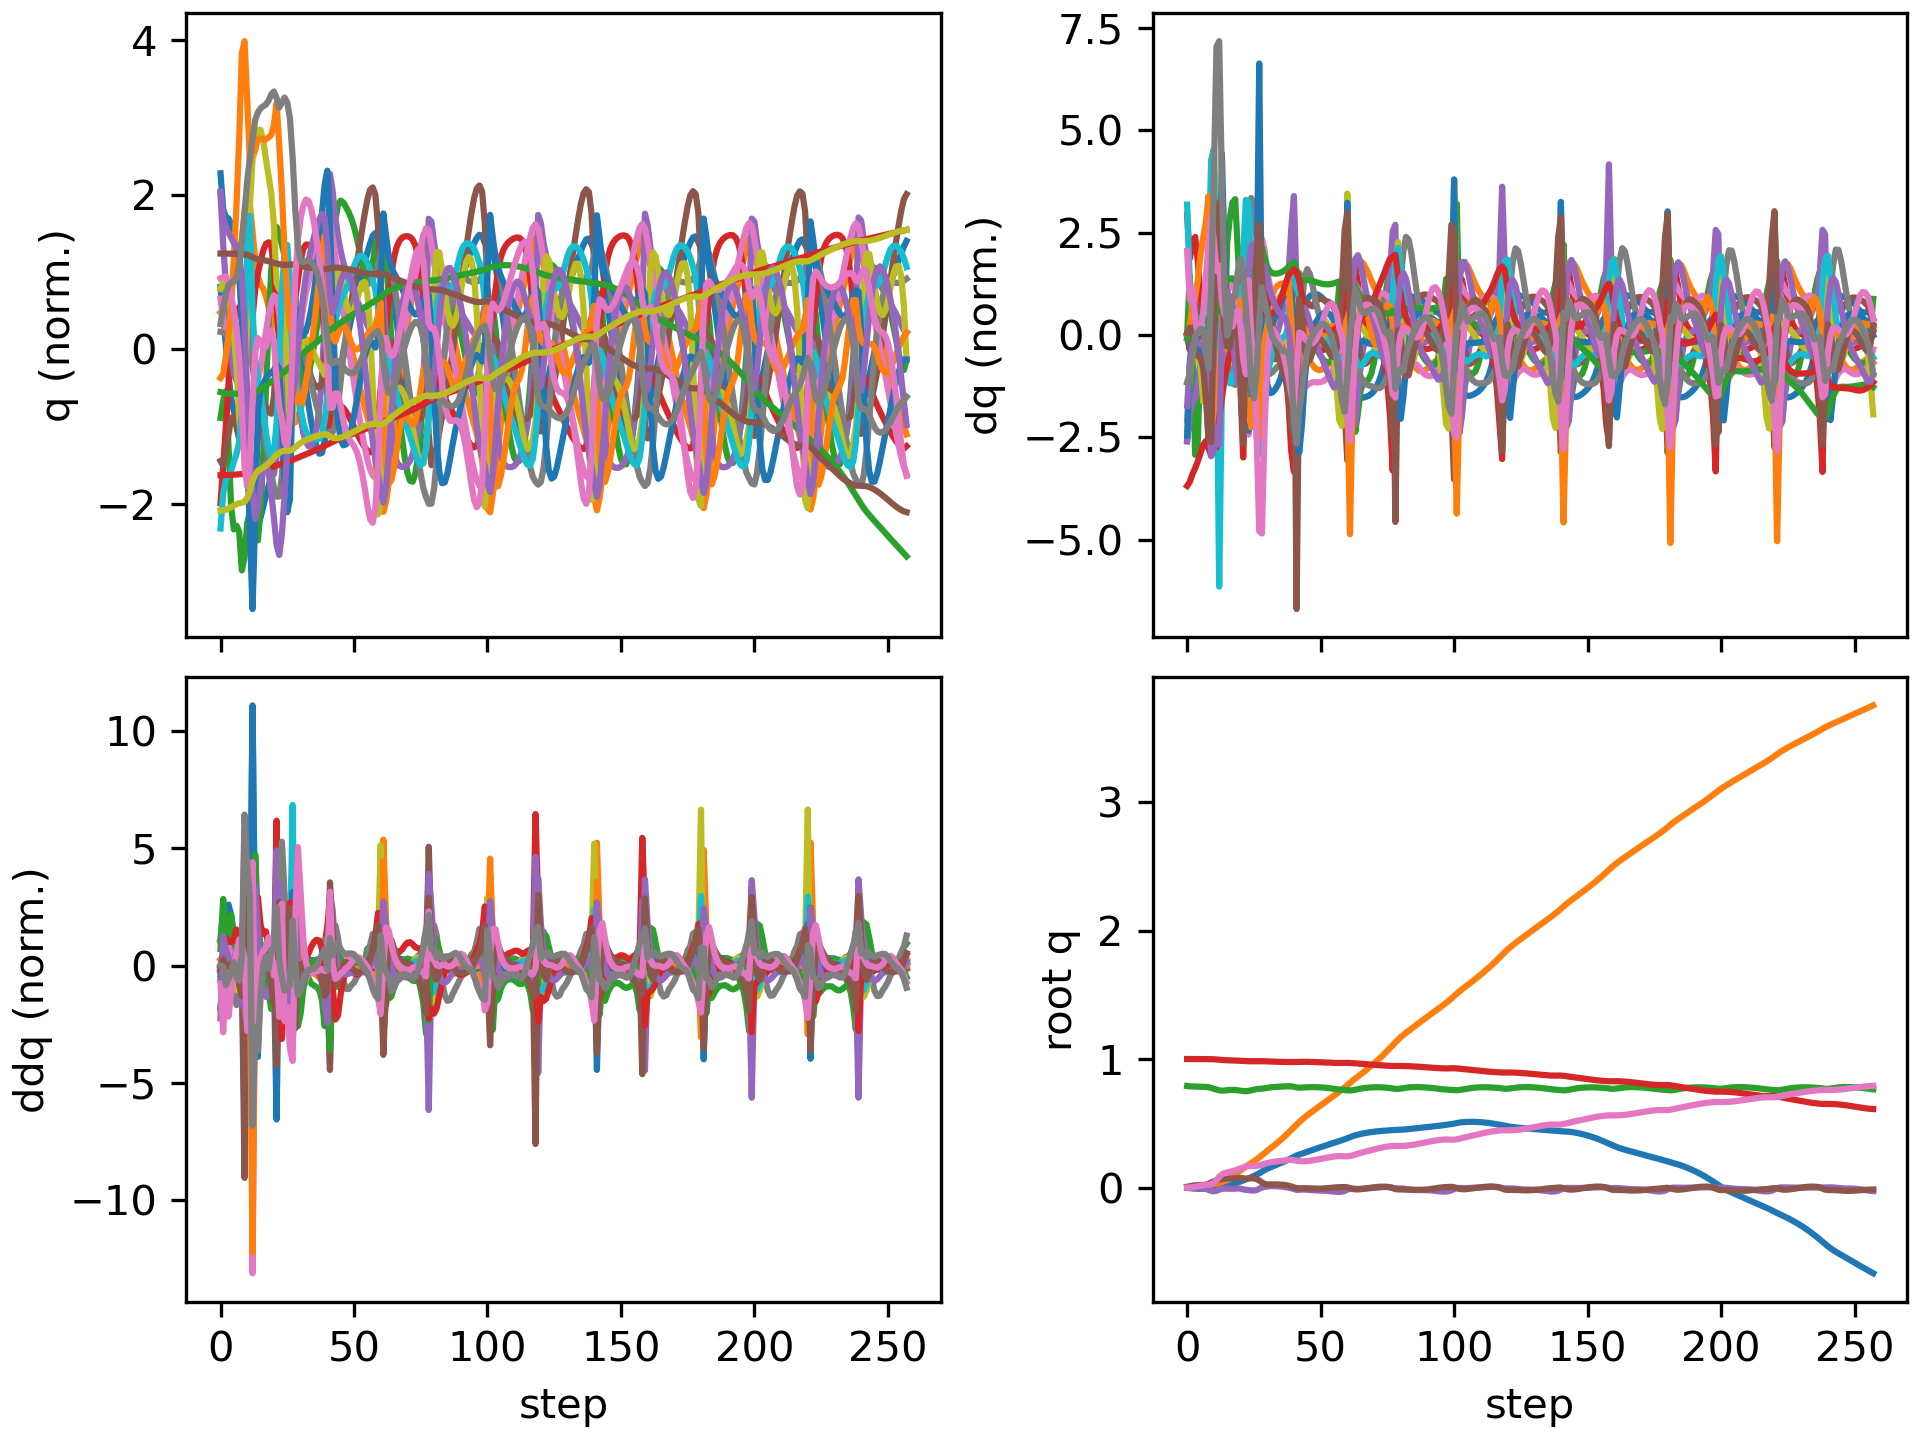

The file beside this chart, header and first rows:
floating_base_joint_x, floating_base_joint_y, floating_base_joint_z, floating_base_joint_qw, floating_base_joint_qx, floating_base_joint_qy, floating_base_joint_qz, left_hip_pitch_joint_q, left_hip_roll_joint_q, left_hip_yaw_joint_q, left_knee_joint_q, left_ankle_pitch_joint_q, left_ankle_roll_joint_q, right_hip_pitch_joint_q, right_hip_roll_joint_q, right_hip_yaw_joint_q, right_knee_joint_q, right_ankle_pitch_joint_q, right_ankle_roll_joint_q, floating_base_joint_vx, floating_base_joint_vy, floating_base_joint_vz, floating_base_joint_wx, floating_base_joint_wy
-0.002742, 8.737507702648877e-10, 0.7906, 1, 1.597928729102787e-08, 0.005811, -4.862312507598205e-09, -0.05757, -0.0006897, -0.002978, 0.1257, -0.07618, 2.7516392895085615e-05, -0.05757, 0.0006893, 0.002978, 0.1257, -0.07618, -2.7555718382952283e-05, -0.162, -1.3815040528913289e-07, -0.2089, -6.422664153380801e-07, 0.6749
-0.005125, 0.0001925, 0.7876, 0.9999, 0.0001716, 0.01057, 0.0005744, -0.1144, 0.002924, 0.005355, 0.2325, -0.1658, -0.004027, -0.104, -3.384671262460134e-06, 0.007573, 0.207, -0.1282, 0.003247, -0.07909, 0.01956, -0.09147, 0.04225, 0.2818
-0.006982, 0.0009862, 0.7865, 0.9999, 0.0002447, 0.01446, 0.002661, -0.1763, 0.01022, 0.01015, 0.3464, -0.2379, 0.007837, -0.1294, -0.003328, 0.006115, 0.238, -0.1392, 0.01703, -0.08317, 0.05765, -0.03416, -0.01194, 0.3762
-0.008366, 0.002398, 0.7859, 0.9998, -0.000838, 0.01714, 0.006116, -0.2377, 0.01888, -0.01722, 0.4717, -0.3075, 0.02361, -0.1406, -0.006966, -0.001479, 0.2462, -0.1412, 0.03345, -0.0422, 0.08516, -0.01586, -0.1478, 0.1139
-0.009062, 0.00446, 0.7854, 0.9998, -0.002582, 0.01795, 0.01002, -0.2829, 0.03126, -0.04713, 0.5759, -0.3628, 0.03698, -0.1481, -0.01195, -0.01367, 0.259, -0.1498, 0.05766, -0.01725, 0.1193, -0.02934, -0.1821, 0.004773
-0.009231, 0.007241, 0.7848, 0.9997, -0.004476, 0.01829, 0.01393, -0.3104, 0.04988, -0.05786, 0.6398, -0.3956, 0.03952, -0.157, -0.01891, -0.02671, 0.2794, -0.1661, 0.09396, 0.004093, 0.1571, -0.03349, -0.1922, 0.03433
-0.008995, 0.01079, 0.7842, 0.9996, -0.006975, 0.01947, 0.01806, -0.3277, 0.07046, -0.05606, 0.6746, -0.4069, 0.02978, -0.1656, -0.03024, -0.0484, 0.2979, -0.1883, 0.1364, 0.02198, 0.1988, -0.03335, -0.2721, 0.168
-0.008751, 0.01497, 0.7832, 0.9995, -0.011, 0.0229, 0.02123, -0.3426, 0.08807, -0.0591, 0.6939, -0.4087, 0.01911, -0.1828, -0.04631, -0.0826, 0.325, -0.2222, 0.1879, 0.01325, 0.2166, -0.05804, -0.5041, 0.4511
-0.008923, 0.01896, 0.7809, 0.9992, -0.01779, 0.02921, 0.0224, -0.3506, 0.1085, -0.07807, 0.664, -0.4104, 0.03257, -0.2243, -0.05009, -0.09768, 0.3911, -0.2918, 0.2548, -0.0143, 0.1832, -0.172, -0.8201, 0.7389
-0.009937, 0.02217, 0.7754, 0.9986, -0.02632, 0.03832, 0.02465, -0.3549, 0.1495, -0.07159, 0.5558, -0.4384, 0.05649, -0.3056, -0.04321, -0.08426, 0.5568, -0.3695, 0.2645, -0.05654, 0.144, -0.3532, -0.8576, 0.9585
-0.01085, 0.0255, 0.7682, 0.9978, -0.02906, 0.04772, 0.03533, -0.3952, 0.1703, -0.05487, 0.5379, -0.3349, 0.007053, -0.3821, -0.02955, -0.01243, 0.7699, -0.4819, 0.2187, -0.004861, 0.187, -0.3375, 0.1239, 0.7595
-0.009715, 0.02916, 0.7622, 0.9966, -0.02552, 0.05455, 0.05623, -0.4485, 0.16, -0.04916, 0.5845, -0.2982, -0.01096, -0.3835, -0.02192, 0.058, 0.8446, -0.5903, 0.1699, 0.1011, 0.1854, -0.2727, 0.4438, 0.5133
-0.006813, 0.03444, 0.7566, 0.9946, -0.01729, 0.06013, 0.08312, -0.5038, 0.1187, -0.06003, 0.6661, -0.3534, -0.01856, -0.2932, -0.04893, 0.0889, 0.6275, -0.7045, 0.1777, 0.1355, 0.326, -0.3198, 1.023, 0.5561
-0.003374, 0.04198, 0.7538, 0.9926, -0.01038, 0.06563, 0.1016, -0.5421, 0.07856, -0.06191, 0.7443, -0.4127, -0.009247, -0.2586, -0.08046, 0.09441, 0.5149, -0.5708, 0.1792, 0.2347, 0.4217, -0.009968, 0.323, 0.2734
0.002351, 0.05129, 0.755, 0.9913, -0.008384, 0.06779, 0.1122, -0.5422, 0.05227, -0.06331, 0.7909, -0.4453, 0.02012, -0.2361, -0.09263, 0.1081, 0.47, -0.4184, 0.1879, 0.3222, 0.5094, 0.1165, 0.02862, 0.1587
0.00928, 0.06225, 0.7575, 0.9907, -0.008745, 0.069, 0.1171, -0.5252, 0.04023, -0.04861, 0.8256, -0.4685, 0.04158, -0.2095, -0.1079, 0.1081, 0.4395, -0.3885, 0.1881, 0.3631, 0.5777, 0.122, -0.1048, 0.1187
0.01689, 0.07443, 0.7595, 0.9901, -0.009793, 0.06963, 0.1213, -0.5041, 0.03482, -0.02139, 0.8571, -0.4903, 0.05269, -0.1729, -0.1259, 0.1011, 0.3965, -0.3796, 0.187, 0.3859, 0.6337, 0.06978, -0.1183, 0.0809
0.02471, 0.08787, 0.7601, 0.9894, -0.009605, 0.0701, 0.1269, -0.4818, 0.02401, 0.009925, 0.8764, -0.5186, 0.04741, -0.1309, -0.15, 0.08899, 0.3482, -0.372, 0.1875, 0.3862, 0.6992, -0.008156, 0.06937, 0.06074
0.03225, 0.1023, 0.7591, 0.9885, -0.008125, 0.07127, 0.1333, -0.4609, 0.008206, 0.04367, 0.8812, -0.5442, 0.04316, -0.0938, -0.1782, 0.07769, 0.3093, -0.3667, 0.1888, 0.3634, 0.7385, -0.09048, 0.1356, 0.1616
0.03943, 0.1173, 0.7567, 0.9873, -0.00727, 0.07306, 0.1407, -0.4426, -0.008218, 0.06941, 0.8705, -0.5662, 0.04147, -0.06624, -0.205, 0.06634, 0.2893, -0.3637, 0.1911, 0.3526, 0.7551, -0.1405, -0.03254, 0.1961
0.04672, 0.1325, 0.7539, 0.986, -0.00879, 0.07394, 0.1494, -0.4165, -0.0197, 0.08381, 0.8197, -0.5726, 0.05612, -0.05036, -0.2266, 0.04545, 0.3008, -0.3598, 0.1984, 0.3717, 0.763, -0.1503, -0.3851, 0.05972
0.0547, 0.1478, 0.7509, 0.9848, -0.0141, 0.07205, 0.1573, -0.361, -0.02055, 0.09105, 0.6785, -0.5404, 0.09483, -0.05454, -0.2402, 0.007087, 0.3676, -0.3522, 0.2156, 0.4143, 0.7545, -0.1653, -0.8672, -0.2023
0.06304, 0.1634, 0.7497, 0.984, -0.01792, 0.06922, 0.1632, -0.3178, -0.03238, 0.08782, 0.5988, -0.4187, 0.1018, -0.0894, -0.2399, 0.002687, 0.5065, -0.3573, 0.1831, 0.4476, 0.8032, 0.05734, -0.0928, -0.327
0.07106, 0.178, 0.7521, 0.9832, -0.01974, 0.07066, 0.1672, -0.295, -0.05141, 0.08217, 0.5784, -0.4193, 0.1018, -0.1571, -0.2095, 0.006979, 0.6677, -0.4392, 0.146, 0.3926, 0.6817, 0.1701, -0.2843, 0.4388
0.07986, 0.1913, 0.7565, 0.9828, -0.02286, 0.07215, 0.1687, -0.262, -0.06376, 0.07681, 0.5405, -0.4199, 0.09741, -0.2256, -0.1443, -0.01175, 0.7636, -0.5179, 0.09862, 0.4767, 0.6498, 0.249, -0.3068, -0.0001663
0.08943, 0.2045, 0.7617, 0.9829, -0.02367, 0.07071, 0.1684, -0.2274, -0.07971, 0.0663, 0.5156, -0.3973, 0.09466, -0.2809, -0.06806, -0.04786, 0.7779, -0.5648, 0.06336, 0.4791, 0.6721, 0.2567, 0.1121, -0.2523
0.09917, 0.2185, 0.766, 0.9832, -0.01937, 0.0661, 0.169, -0.2188, -0.1077, 0.05063, 0.5607, -0.3528, 0.09224, -0.3132, -0.005138, -0.09084, 0.6981, -0.5467, 0.03928, 0.4935, 0.7372, 0.1699, 0.6155, -0.7842
0.1105, 0.2341, 0.7678, 0.9835, -0.01, 0.05477, 0.172, -0.2087, -0.1443, 0.03587, 0.6484, -0.3139, 0.09811, -0.294, 0.04743, -0.08561, 0.5127, -0.3763, 0.03941, 0.6019, 0.8224, 0.02347, 0.8506, -1.605
0.1233, 0.2514, 0.7692, 0.9832, 0.0001267, 0.03948, 0.1782, -0.1801, -0.1639, 0.03101, 0.717, -0.3638, 0.1019, -0.2423, 0.05194, -0.04753, 0.4672, -0.2702, -0.008434, 0.6662, 0.8674, 0.147, 0.4284, -1.624
0.1356, 0.2684, 0.7727, 0.9823, 0.00546, 0.02864, 0.1849, -0.1701, -0.1576, 0.02572, 0.7716, -0.4238, 0.1042, -0.1745, 0.0296, -0.04132, 0.4381, -0.2912, -0.01934, 0.5724, 0.8412, 0.1914, 0.2437, -0.7794
0.1461, 0.285, 0.7762, 0.9813, 0.008371, 0.02448, 0.1907, -0.1914, -0.1447, 0.0173, 0.8266, -0.4701, 0.1049, -0.119, 0.006459, -0.0384, 0.401, -0.3076, -0.01915, 0.4894, 0.8235, 0.1567, 0.1863, -0.2111
0.1554, 0.3014, 0.7789, 0.9804, 0.01017, 0.02385, 0.1953, -0.2262, -0.1289, 0.01225, 0.8624, -0.4994, 0.1009, -0.07718, -0.01558, -0.03257, 0.3691, -0.3106, -0.01283, 0.4497, 0.8245, 0.1218, 0.1393, 0.0002485
0.1642, 0.318, 0.7811, 0.9796, 0.011, 0.02426, 0.199, -0.2629, -0.1092, 0.01339, 0.8748, -0.5153, 0.09214, -0.04538, -0.03686, -0.02997, 0.3489, -0.3039, -0.002575, 0.433, 0.8315, 0.09733, 0.04035, 0.04162
0.1728, 0.3347, 0.7829, 0.979, 0.01077, 0.02446, 0.2021, -0.2983, -0.0858, 0.01857, 0.8743, -0.5228, 0.0819, -0.01939, -0.05664, -0.03146, 0.3388, -0.2906, 0.009871, 0.4291, 0.8463, 0.07789, -0.06946, 0.009286
0.1814, 0.3519, 0.7843, 0.9784, 0.009641, 0.02407, 0.205, -0.3312, -0.06023, 0.02516, 0.8676, -0.5229, 0.07313, 0.004497, -0.07481, -0.03534, 0.3343, -0.2718, 0.0242, 0.4312, 0.87, 0.06337, -0.1607, -0.03549
0.1902, 0.3696, 0.7855, 0.9779, 0.007801, 0.023, 0.2077, -0.3602, -0.03349, 0.03238, 0.855, -0.5132, 0.06757, 0.02835, -0.09164, -0.03991, 0.3321, -0.2472, 0.04086, 0.4381, 0.9016, 0.0545, -0.2379, -0.08856
0.1991, 0.388, 0.7866, 0.9774, 0.005401, 0.02113, 0.21, -0.383, -0.006288, 0.04081, 0.8322, -0.4917, 0.0651, 0.05316, -0.1072, -0.04382, 0.331, -0.216, 0.05934, 0.4507, 0.9396, 0.04869, -0.3096, -0.16
0.2083, 0.4073, 0.7875, 0.977, 0.00255, 0.01824, 0.2122, -0.3961, 0.02042, 0.05202, 0.7905, -0.4563, 0.06448, 0.079, -0.1216, -0.04634, 0.3321, -0.178, 0.0789, 0.4687, 0.9816, 0.03843, -0.3809, -0.2539
0.218, 0.4274, 0.7881, 0.9767, -0.0008422, 0.01413, 0.2142, -0.3944, 0.04543, 0.06753, 0.7166, -0.4, 0.06885, 0.1037, -0.1351, -0.04999, 0.3409, -0.1343, 0.09986, 0.4909, 1.019, 0.009448, -0.4849, -0.3627
0.2281, 0.448, 0.7876, 0.9765, -0.0055, 0.008577, 0.2152, -0.3702, 0.06793, 0.08434, 0.5899, -0.3019, 0.08909, 0.1197, -0.1454, -0.05373, 0.3728, -0.09277, 0.1119, 0.5166, 1.032, -0.06562, -0.7093, -0.4844
0.2387, 0.4688, 0.7847, 0.9769, -0.01162, 0.00141, 0.2134, -0.3226, 0.0807, 0.08172, 0.4249, -0.1673, 0.1171, 0.1238, -0.1488, -0.04394, 0.433, -0.07237, 0.09068, 0.5356, 1.045, -0.2288, -0.8521, -0.6091
0.2488, 0.4896, 0.7789, 0.9778, -0.01808, -0.005138, 0.2085, -0.2822, 0.08646, 0.07153, 0.3384, -0.04096, 0.08167, 0.112, -0.1452, -0.02661, 0.5076, -0.1484, 0.05728, 0.4591, 1.031, -0.2461, -0.4771, -0.3008
0.2566, 0.5097, 0.7769, 0.9784, -0.01809, -0.005749, 0.2057, -0.2773, 0.07223, 0.08073, 0.3758, -0.07164, 0.04303, 0.07845, -0.1462, -0.007904, 0.5631, -0.2692, 0.03205, 0.3643, 0.9941, 0.0004709, 0.271, 0.01149
0.2638, 0.5287, 0.7778, 0.9788, -0.01609, -0.00503, 0.2042, -0.2656, 0.04986, 0.09421, 0.401, -0.1176, 0.05098, 0.0369, -0.1351, 0.01086, 0.6011, -0.3723, 0.02862, 0.3629, 0.9151, 0.06727, 0.1401, 0.001715
0.2711, 0.5461, 0.7792, 0.9787, -0.01612, -0.005062, 0.2044, -0.2466, 0.03111, 0.102, 0.4087, -0.1515, 0.06616, -0.006127, -0.1078, 0.01654, 0.6291, -0.4327, 0.03452, 0.3701, 0.8406, 0.07205, -0.1138, -0.0344
0.2784, 0.5624, 0.7805, 0.9784, -0.01781, -0.005772, 0.206, -0.2243, 0.01568, 0.104, 0.4077, -0.1769, 0.08139, -0.04786, -0.07155, 0.01172, 0.6485, -0.46, 0.03993, 0.3714, 0.7959, 0.05473, -0.2254, -0.06074
0.2858, 0.5781, 0.7813, 0.9778, -0.01985, -0.00677, 0.2087, -0.1999, 0.000803, 0.103, 0.4014, -0.1975, 0.09564, -0.08781, -0.03513, 0.002539, 0.6621, -0.4684, 0.04149, 0.3678, 0.7757, 0.02941, -0.2129, -0.07823
0.293, 0.5935, 0.7816, 0.9771, -0.02144, -0.007742, 0.2117, -0.1739, -0.01524, 0.1008, 0.3909, -0.2148, 0.1084, -0.1268, -0.0037, -0.00605, 0.6753, -0.467, 0.03886, 0.3607, 0.7684, 0.00183, -0.1498, -0.07634
0.3001, 0.6088, 0.7814, 0.9763, -0.02239, -0.008433, 0.2151, -0.1474, -0.03305, 0.09832, 0.3779, -0.2293, 0.1229, -0.1657, 0.02044, -0.01164, 0.6911, -0.4583, 0.03325, 0.353, 0.766, -0.02206, -0.08576, -0.0565
0.3071, 0.6241, 0.7807, 0.9755, -0.02294, -0.008693, 0.2188, -0.1209, -0.05214, 0.09519, 0.3629, -0.2418, 0.1387, -0.2047, 0.03747, -0.01336, 0.71, -0.444, 0.02728, 0.3458, 0.7634, -0.0441, -0.05331, -0.0125
0.3139, 0.6393, 0.7796, 0.9746, -0.02345, -0.008402, 0.2227, -0.09521, -0.07167, 0.09108, 0.3467, -0.2529, 0.1552, -0.2434, 0.04887, -0.01096, 0.7288, -0.4257, 0.02348, 0.3396, 0.7601, -0.06414, -0.05104, 0.04918
0.3206, 0.6545, 0.7781, 0.9736, -0.0242, -0.007482, 0.2268, -0.0709, -0.09084, 0.08597, 0.3302, -0.2632, 0.1717, -0.2813, 0.05626, -0.005277, 0.7438, -0.4046, 0.0224, 0.3346, 0.7562, -0.08336, -0.0709, 0.1225
0.3272, 0.6696, 0.7762, 0.9726, -0.02542, -0.005967, 0.2308, -0.04833, -0.109, 0.08005, 0.3143, -0.2735, 0.1874, -0.3178, 0.06107, 0.001645, 0.752, -0.3823, 0.02324, 0.3318, 0.7528, -0.1029, -0.1061, 0.1896
0.3338, 0.6846, 0.774, 0.9717, -0.02713, -0.004027, 0.2347, -0.02752, -0.1258, 0.07368, 0.3002, -0.2844, 0.2025, -0.352, 0.06423, 0.006799, 0.753, -0.3606, 0.02613, 0.3318, 0.7509, -0.1224, -0.1444, 0.2341
0.3405, 0.6997, 0.7713, 0.9708, -0.02929, -0.001929, 0.2381, -0.007851, -0.1414, 0.0672, 0.2881, -0.2963, 0.2167, -0.3835, 0.06708, 0.007596, 0.7479, -0.3414, 0.03013, 0.3353, 0.7503, -0.1418, -0.1808, 0.2485
0.3473, 0.7147, 0.7683, 0.97, -0.03166, 4.082729639912784e-05, 0.241, 0.01142, -0.1557, 0.06255, 0.2781, -0.3085, 0.2292, -0.4109, 0.07045, 8.611018565044697e-05, 0.7373, -0.327, 0.03408, 0.3411, 0.7533, -0.1568, -0.1906, 0.2298
0.3542, 0.7299, 0.7653, 0.9694, -0.03364, 0.001611, 0.2432, 0.02994, -0.1694, 0.06431, 0.2725, -0.318, 0.2378, -0.4323, 0.07387, -0.02178, 0.7203, -0.32, 0.0371, 0.3493, 0.7661, -0.1529, -0.1225, 0.1626
0.3613, 0.7455, 0.7626, 0.9691, -0.03419, 0.002568, 0.2442, 0.04553, -0.1846, 0.07288, 0.2771, -0.3196, 0.24, -0.4458, 0.07804, -0.06032, 0.6982, -0.321, 0.03832, 0.3594, 0.7909, -0.1244, 0.04999, 0.04847
0.3684, 0.7616, 0.7605, 0.9693, -0.03215, 0.003286, 0.2439, 0.05174, -0.205, 0.08248, 0.3038, -0.31, 0.2338, -0.4518, 0.08517, -0.1069, 0.6741, -0.3275, 0.03899, 0.3569, 0.826, -0.08813, 0.3616, -0.02616
0.3754, 0.7787, 0.7589, 0.9697, -0.02622, 0.003821, 0.2427, 0.04176, -0.235, 0.08441, 0.3682, -0.293, 0.2061, -0.4458, 0.09559, -0.1459, 0.6337, -0.3145, 0.04807, 0.3514, 0.8816, -0.08079, 0.8057, -0.1808
... 198 more rows
